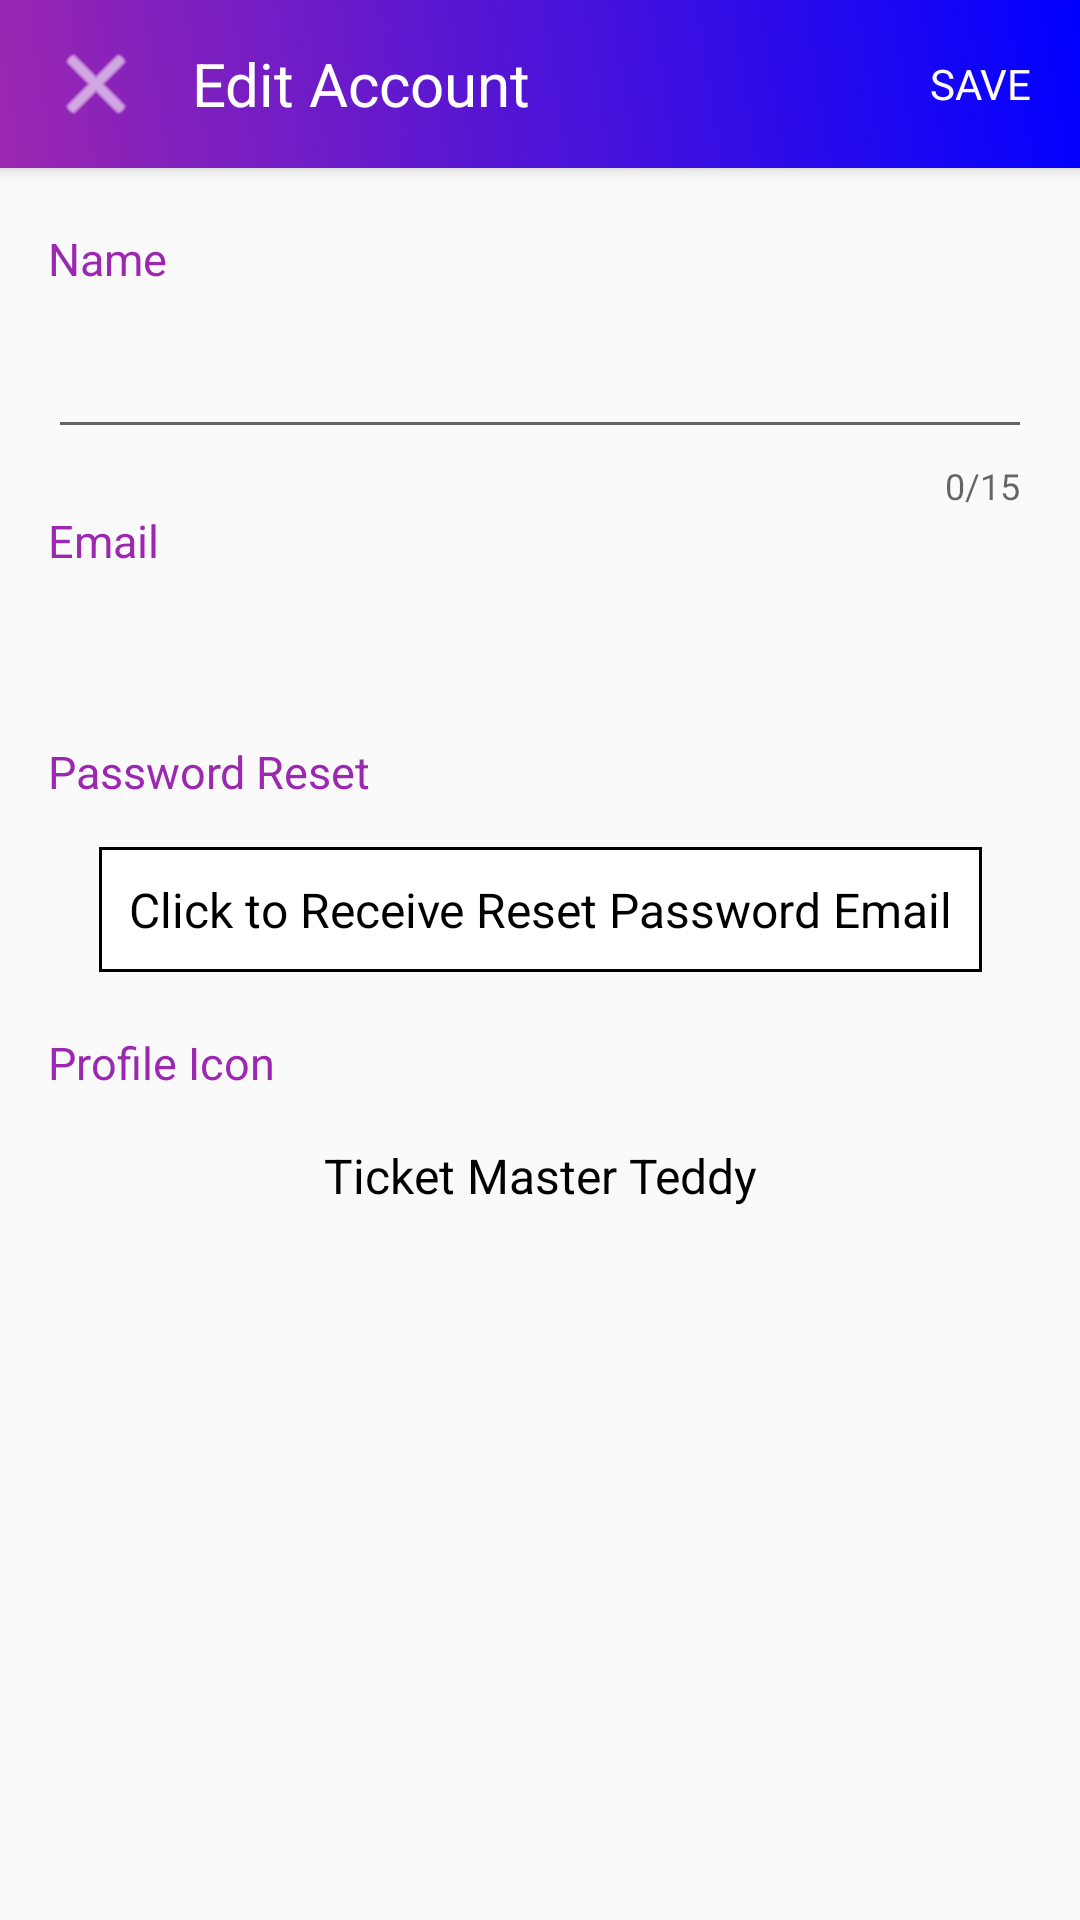

Here is an Android app screen rendered from its layout file. Give the layout XML and the strings, colors and styles it references.
<!-- AndroidManifest.xml: activity theme SplashTheme -->
<!-- res/layout/activity_preferences.xml -->
<?xml version="1.0" encoding="utf-8"?>
<LinearLayout xmlns:android="http://schemas.android.com/apk/res/android"
    xmlns:app="http://schemas.android.com/apk/res-auto"
    xmlns:tools="http://schemas.android.com/tools"
    android:layout_width="match_parent"
    android:layout_height="match_parent"
    android:orientation="vertical">

    <androidx.cardview.widget.CardView
        android:id="@+id/cardView"
        android:layout_width="match_parent"
        android:layout_height="?attr/actionBarSize"
        app:cardBackgroundColor="@color/purple"
        app:cardCornerRadius="0dp"
        app:cardElevation="4dp"
        app:layout_constraintEnd_toEndOf="parent"
        app:layout_constraintStart_toStartOf="parent"
        app:layout_constraintTop_toTopOf="parent">

        <RelativeLayout
            android:layout_width="match_parent"
            android:layout_height="match_parent"
            android:background="@drawable/gradient">

            <ImageButton
                android:id="@+id/imgBtnClose"
                android:layout_width="wrap_content"
                android:layout_height="wrap_content"
                android:layout_centerVertical="true"
                android:layout_marginStart="8dp"
                android:background="?attr/selectableItemBackgroundBorderless"
                android:padding="8dp"
                android:src="@android:drawable/ic_menu_close_clear_cancel"
                android:tint="@color/white" />

            <TextView
                android:layout_width="wrap_content"
                android:layout_height="wrap_content"
                android:layout_centerVertical="true"
                android:layout_marginStart="8dp"
                android:layout_toEndOf="@id/imgBtnClose"
                android:text="Edit Account"
                android:textColor="@android:color/white"
                android:textSize="20sp" />

            <TextView
                android:id="@+id/btn_accept"
                android:layout_width="wrap_content"
                android:layout_height="wrap_content"
                android:layout_alignParentEnd="true"
                android:layout_centerVertical="true"
                android:layout_marginEnd="8dp"
                android:background="?attr/selectableItemBackground"
                android:padding="8dp"
                android:text="SAVE"
                android:textColor="@android:color/white" />

        </RelativeLayout>

    </androidx.cardview.widget.CardView>

    <androidx.core.widget.NestedScrollView
        android:layout_width="match_parent"
        android:layout_height="match_parent"
        android:fillViewport="true">

        <androidx.constraintlayout.widget.ConstraintLayout
            android:layout_width="match_parent"
            android:layout_height="match_parent"
            android:orientation="vertical">


            <TextView
                android:id="@+id/tv_SelectFriendsTitle"
                android:layout_width="wrap_content"
                android:layout_height="wrap_content"
                android:layout_marginStart="16dp"
                android:layout_marginTop="20dp"
                android:text="Name"
                android:textColor="@color/purple"
                android:textSize="15sp"
                app:layout_constraintStart_toStartOf="parent"
                app:layout_constraintTop_toTopOf="parent" />

            <com.google.android.material.textfield.TextInputLayout
                android:id="@+id/inputText"

                android:layout_width="match_parent"
                android:layout_height="wrap_content"

                android:layout_marginStart="16dp"
                android:layout_marginEnd="16dp"
                android:padding="0dp"

                app:counterEnabled="true"
                app:counterMaxLength="15"
                app:hintTextAppearance="@style/MyHintStyle"
                app:layout_constraintEnd_toEndOf="parent"
                app:layout_constraintStart_toStartOf="parent"
                app:layout_constraintTop_toBottomOf="@+id/tv_SelectFriendsTitle">

                <EditText
                    android:id="@+id/et_EnterName"
                    android:layout_width="match_parent"
                    android:layout_height="wrap_content"

                    android:maxLength="15"
                    android:textSize="16sp"
                    android:theme="@style/TextLabel"

                    app:layout_constraintEnd_toEndOf="parent"
                    app:layout_constraintStart_toStartOf="parent"
                    app:layout_constraintTop_toBottomOf="@id/tv_SelectFriendsTitle"
                    tools:text="Enter Name" />

            </com.google.android.material.textfield.TextInputLayout>


            <TextView
                android:id="@+id/tv_PrefEmailTitle"
                android:layout_width="wrap_content"
                android:layout_height="wrap_content"
                android:layout_marginStart="16dp"

                android:text="Email"
                android:textColor="@color/purple"
                android:textSize="15sp"
                app:layout_constraintStart_toStartOf="parent"
                app:layout_constraintTop_toBottomOf="@id/inputText" />


            <TextView
                android:id="@+id/tv_enterEmail"
                android:layout_width="match_parent"
                android:layout_height="wrap_content"
                android:layout_marginStart="16dp"
                android:layout_marginTop="15dp"
                android:layout_marginEnd="16dp"
                android:textSize="16sp"
                app:layout_constraintEnd_toEndOf="parent"
                app:layout_constraintStart_toStartOf="parent"
                app:layout_constraintTop_toBottomOf="@+id/tv_PrefEmailTitle" />

            <TextView
                android:id="@+id/tv_PrefPasswordTitle"
                android:layout_width="wrap_content"
                android:layout_height="wrap_content"
                android:layout_marginStart="16dp"
                android:layout_marginTop="20dp"
                android:text="Password Reset"
                android:textColor="@color/purple"
                android:textSize="15sp"
                app:layout_constraintStart_toStartOf="parent"
                app:layout_constraintTop_toBottomOf="@id/tv_enterEmail" />


            <TextView
                android:id="@+id/tvEnterPassword"
                android:layout_width="wrap_content"
                android:layout_height="wrap_content"
                android:layout_marginStart="16dp"
                android:layout_marginTop="15dp"
                android:layout_marginEnd="16dp"
                android:background="@drawable/border"
                android:padding="10dp"
                android:text="Click to Receive Reset Password Email"
                android:textColor="@color/black"
                android:textSize="16sp"
                app:layout_constraintEnd_toEndOf="parent"
                app:layout_constraintStart_toStartOf="parent"
                app:layout_constraintTop_toBottomOf="@+id/tv_PrefPasswordTitle" />

            <TextView
                android:id="@+id/tv_PrefIcon"
                android:layout_width="wrap_content"
                android:layout_height="wrap_content"
                android:layout_marginStart="16dp"
                android:layout_marginTop="20dp"
                android:text="Profile Icon"
                android:textColor="@color/purple"
                android:textSize="15sp"
                app:layout_constraintStart_toStartOf="parent"
                app:layout_constraintTop_toBottomOf="@+id/tvEnterPassword" />

            <ImageView
                android:id="@+id/iv_profileIcon"
                android:layout_width="wrap_content"
                android:layout_height="wrap_content"
                android:layout_marginTop="15dp"
                android:src="@mipmap/ic_ghosty_guy"
                app:layout_constraintEnd_toEndOf="parent"
                app:layout_constraintStart_toStartOf="parent"
                app:layout_constraintTop_toBottomOf="@+id/iv_right"
                tools:srcCompat="@tools:sample/avatars" />

            <ImageView
                android:id="@+id/iv_right"
                android:layout_width="25dp"
                android:layout_height="25dp"
                android:layout_marginStart="10dp"
                android:layout_marginTop="15dp"
                android:src="@drawable/ic_baseline_arrow_forward_24"
                app:layout_constraintBottom_toTopOf="@+id/iv_profileIcon"
                app:layout_constraintStart_toEndOf="@+id/tv_imageName"
                app:layout_constraintTop_toBottomOf="@+id/tv_PrefIcon"
                app:tint="@color/colorAccent" />

            <ImageView
                android:id="@+id/iv_left"
                android:layout_width="25dp"
                android:layout_height="25dp"
                android:layout_marginEnd="10dp"
                android:src="@drawable/ic_baseline_arrow_back_24"
                app:layout_constraintBottom_toBottomOf="@+id/iv_right"
                app:layout_constraintEnd_toStartOf="@+id/tv_imageName"
                app:layout_constraintTop_toTopOf="@+id/iv_right"
                app:layout_constraintVertical_bias="0.0"
                app:tint="@color/colorAccent" />

            <TextView
                android:id="@+id/tv_imageName"
                android:layout_width="150dp"
                android:layout_height="wrap_content"
                android:gravity="center"
                android:text="Ticket Master Teddy"
                android:textColor="@color/black"
                android:textSize="16sp"
                app:layout_constraintBottom_toBottomOf="@+id/iv_left"
                app:layout_constraintEnd_toEndOf="@+id/iv_profileIcon"
                app:layout_constraintStart_toStartOf="@+id/iv_profileIcon"
                app:layout_constraintTop_toTopOf="@+id/iv_left" />


        </androidx.constraintlayout.widget.ConstraintLayout>

    </androidx.core.widget.NestedScrollView>

</LinearLayout>
<!-- resources referenced by this layout -->
<resources>
  <color name="black">#000000</color>
  <color name="colorAccent">@color/purple</color>
  <color name="purple">#9C27B0</color>
  <color name="white">#FFFFFF</color>
  <!-- drawable border (drawable) -->
  <shape xmlns:android="http://schemas.android.com/apk/res/android" android:shape="rectangle" >
      <solid android:color="#ffffff" />
      <stroke android:width="1dip" android:color="@color/black"/>
  </shape>
  <!-- drawable gradient (drawable) -->
  <?xml version="1.0" encoding="utf-8"?>
  <selector xmlns:android="http://schemas.android.com/apk/res/android">
      <item>
          <shape>
              <gradient
                  android:startColor="@color/purple"
                  android:endColor="@color/blue"
                  android:angle="45"/>
          </shape>
      </item>
  </selector>
  <!-- mipmap ic_ghosty_guy (mipmap-anydpi-v26) -->
  <?xml version="1.0" encoding="utf-8"?>
  <adaptive-icon xmlns:android="http://schemas.android.com/apk/res/android">
      <background android:drawable="@drawable/ic_ghosty_guy_background"/>
      <foreground android:drawable="@mipmap/ic_ghosty_guy_foreground"/>
  </adaptive-icon>
  <style name="MyHintStyle" parent="@android:style/TextAppearance">
          <item name="android:textColor">@color/dark_gray</item>
      </style>
  <style name="TextLabel" parent="TextAppearance.AppCompat">
          
          <item name="android:textColorHint">@color/dark_gray</item>
          
          <item name="colorControlActivated">@color/purple</item>
          <item name="colorPrimary">@color/colorPrimary</item>
          <item name="colorPrimaryDark">@color/colorPrimaryDark</item>
          <item name="colorAccent">@color/colorAccent</item>
      </style>
  <style name="SplashTheme" parent="Theme.AppCompat.Light.NoActionBar">
          <item name="colorPrimary">@color/colorPrimary</item>
          <item name="colorPrimaryDark">@color/colorPrimaryDark</item>
          <item name="colorAccent">@color/colorAccent</item>
          <item name="background">@drawable/gradient</item>
      </style>
  <color name="blue">#0000ff</color>
  <color name="dark_gray">#A9A9A9</color>
  <color name="colorPrimary">@color/blue</color>
  <color name="colorPrimaryDark">@color/black</color>
</resources>
